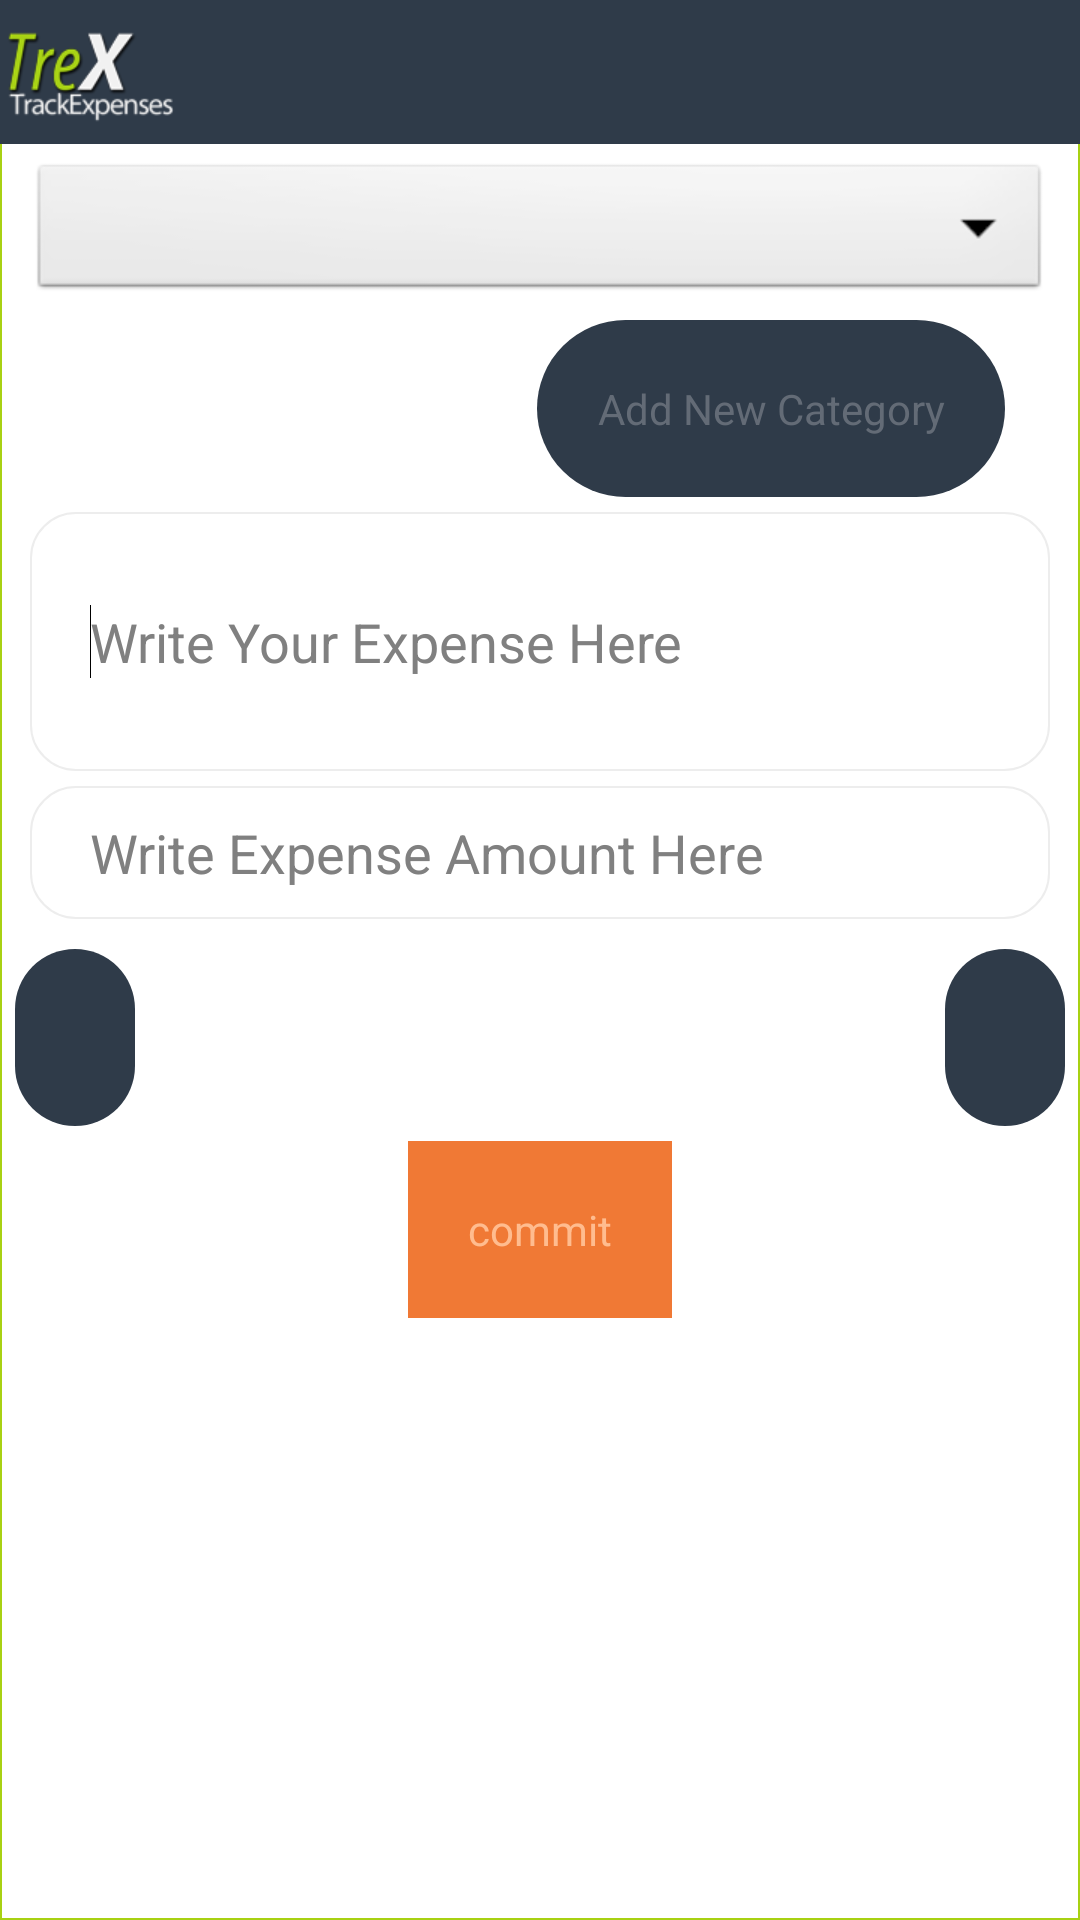

Layout XML and referenced resources for this Android screen:
<!-- AndroidManifest.xml: application theme android:Theme.Light.NoTitleBar.Fullscreen -->
<!-- res/layout/fragment_expense_complete.xml -->
<?xml version="1.0" encoding="utf-8"?>
 
    <ScrollView
        android:id="@+id/scrollView1"
        xmlns:android="http://schemas.android.com/apk/res/android"
        android:layout_width="match_parent"
        android:layout_height="wrap_content"
        android:layout_centerHorizontal="true"
        android:layout_alignParentTop="true"
        android:background="@drawable/fragmentbackground"
        
        
         >

           
            
    <RelativeLayout 
    android:layout_width="match_parent"
    android:layout_height="wrap_content"
    >

    
    <TextView
        android:id="@+id/page_header"
        android:layout_width="fill_parent"
        android:layout_height="wrap_content"
        android:layout_alignParentTop="true"
        android:drawableLeft="@drawable/ic_launcher"
        android:layout_centerHorizontal="true"
        android:gravity="center"
		style="@style/header"       
        android:text="" />

    <Spinner
        android:id="@+id/choosed_Category"
        android:layout_width="match_parent"
        android:layout_height="wrap_content"
        android:prompt="@string/prompt_text"
        android:layout_below="@+id/page_header"
        
        
        android:layout_marginTop="5dp"
        android:layout_marginLeft="10dp"
		android:layout_marginRight="10dp"      
		android:spinnerMode="dropdown"
		android:popupBackground="@drawable/buttonshape"
		
		
		
         />

    <Button
        android:id="@+id/add_new_category"
        android:layout_width="wrap_content"
        android:layout_height="wrap_content"
        android:layout_below="@+id/choosed_Category"
        android:layout_alignParentRight="true"
        android:text="@string/add_new_category" 
        style="@style/formbuttontext"
        android:layout_marginRight="25dp"
        android:layout_marginTop="5dp"
        
        />

    
    <EditText
        android:id="@+id/expense_content"
        android:layout_width="match_parent"
        android:layout_height="wrap_content"
        android:layout_below="@+id/add_new_category"
        android:layout_alignParentLeft="true"
        android:ems="10"
        android:lines="3"
        android:background="@drawable/editboxshape"
        android:layout_marginTop="5dp"
        android:layout_marginRight="10dp"
        android:layout_marginLeft="10dp"
        
        android:hint = "Write Your Expense Here"
        android:inputType="textMultiLine" >

        <requestFocus />
    </EditText>

    
    <EditText
        android:id="@+id/amount_expense"
        android:layout_width="match_parent"
        android:layout_height="wrap_content"
        android:layout_below="@+id/expense_content"
        android:layout_alignParentLeft="true"
        android:ems="10"
        android:background="@drawable/editboxshape"
        android:layout_marginTop="5dp"
        android:layout_marginLeft="10dp"
        android:layout_marginRight="10dp"
        
        android:hint="Write Expense Amount Here"
        android:inputType="numberDecimal" />

    
    
    
    <Button
        android:id="@+id/expense_date"
        android:layout_width="wrap_content"
        android:layout_height="wrap_content"
        android:layout_marginLeft="5dp"
        android:layout_marginTop="10dp"
        
        android:layout_marginRight="5dp"
        android:layout_below="@+id/amount_expense"
        android:layout_alignParentLeft="true"
        android:text=""
        style="@style/formbuttontext" 
         />
    
    
    
    <Button
        android:id="@+id/expense_time"
        android:layout_width="wrap_content"
        android:layout_height="wrap_content"
        android:layout_marginRight="5dp"
        android:layout_marginLeft="5dp"
        android:layout_marginTop="10dp"
        
        android:layout_below="@+id/amount_expense"
        android:layout_alignParentRight="true"
        android:text=""
        
        style="@style/formbuttontext" 
        />
    
    <Button
        android:id="@+id/commit_expense"
        android:layout_width="wrap_content"
        android:layout_height="wrap_content"
        android:layout_below="@+id/expense_time"
        android:layout_centerHorizontal="true"
        android:layout_marginTop="5dp"
        style="@style/buttontext"
        
        android:text="@string/commit_expense"
         />
		
       </RelativeLayout>
        
    </ScrollView>
<!-- resources referenced by this layout -->
<resources>
  <!-- drawable buttonshape (drawable) -->
  <?xml version="1.0" encoding="utf-8"?>
  <shape xmlns:android="http://schemas.android.com/apk/res/android" 
      android:shape="rectangle"
      >
      <solid 
          android:color="#F07935"/>
      
      	
      
      		<padding android:left="70dp" 
      	    	 android:top="0dp"
      	    	 android:right="70dp"
      	    	 android:bottom="0dp"
      	    	 />
      	<size android:height="45dp" />
      	
      	
  
  </shape>
  <!-- drawable editboxshape (drawable) -->
  <?xml version="1.0" encoding="utf-8"?>
  <shape xmlns:android="http://schemas.android.com/apk/res/android" 
      android:shape="rectangle"
      >
      <solid android:color="#FFFFFF"/>
      
      	<corners android:radius="15dp"
      	    />
      
      		<stroke android:color="#EDEDED" android:width="0.5dp" />
      	<padding android:left="20dp" 
      	    	 android:top="10dp"
      	    	 android:right="0dp"
      	    	 android:bottom="10dp"
      	    	 />
      	
      	
  
  </shape>
  <!-- drawable fragmentbackground (drawable) -->
  <?xml version="1.0" encoding="utf-8"?>
  <shape xmlns:android="http://schemas.android.com/apk/res/android" 
      android:shape="rectangle"
      >
      <solid android:color="#FFFFFF"/>
      
      	
      
      		<stroke android:color="#A8D113" android:width="0.5dp" />
      	
      	
  
  </shape>
  <!-- drawable ic_launcher: png bitmap (drawable-ldpi, 4161 bytes) -->
  <string name="add_new_category">Add New Category</string>
  <string name="commit_expense">commit</string>
  <string name="prompt_text">Select Category</string>
  <style name="buttontext">
          <item name="android:textColor">#FFFFFF</item>
          
          <item name="android:gravity">center</item>
          <item name="android:background">@drawable/buttonshape</item>
          
          
      </style>
  <style name="formbuttontext">
          <item name="android:textColor">#FFFFFF</item>
          
          <item name="android:gravity">center</item>
          <item name="android:background">@drawable/formbutton</item>
          
      </style>
  <style name="header">
          <item name="android:background">#2F3B49</item>
          <item name="android:textColor">#FFFFFF</item>
      </style>
  <!-- drawable formbutton (drawable) -->
  <?xml version="1.0" encoding="utf-8"?>
  <shape xmlns:android="http://schemas.android.com/apk/res/android" 
      android:shape="rectangle">
      <solid android:color="#2F3B49"></solid>
      <corners android:radius="100dp" ></corners>
      <padding android:left="40dp" 
      	    	 android:top="0dp"
      	    	 android:right="40dp"
      	    	 android:bottom="0dp"
      	    	 />
      	<size android:height="40dp" />
      
  
  </shape>
</resources>
